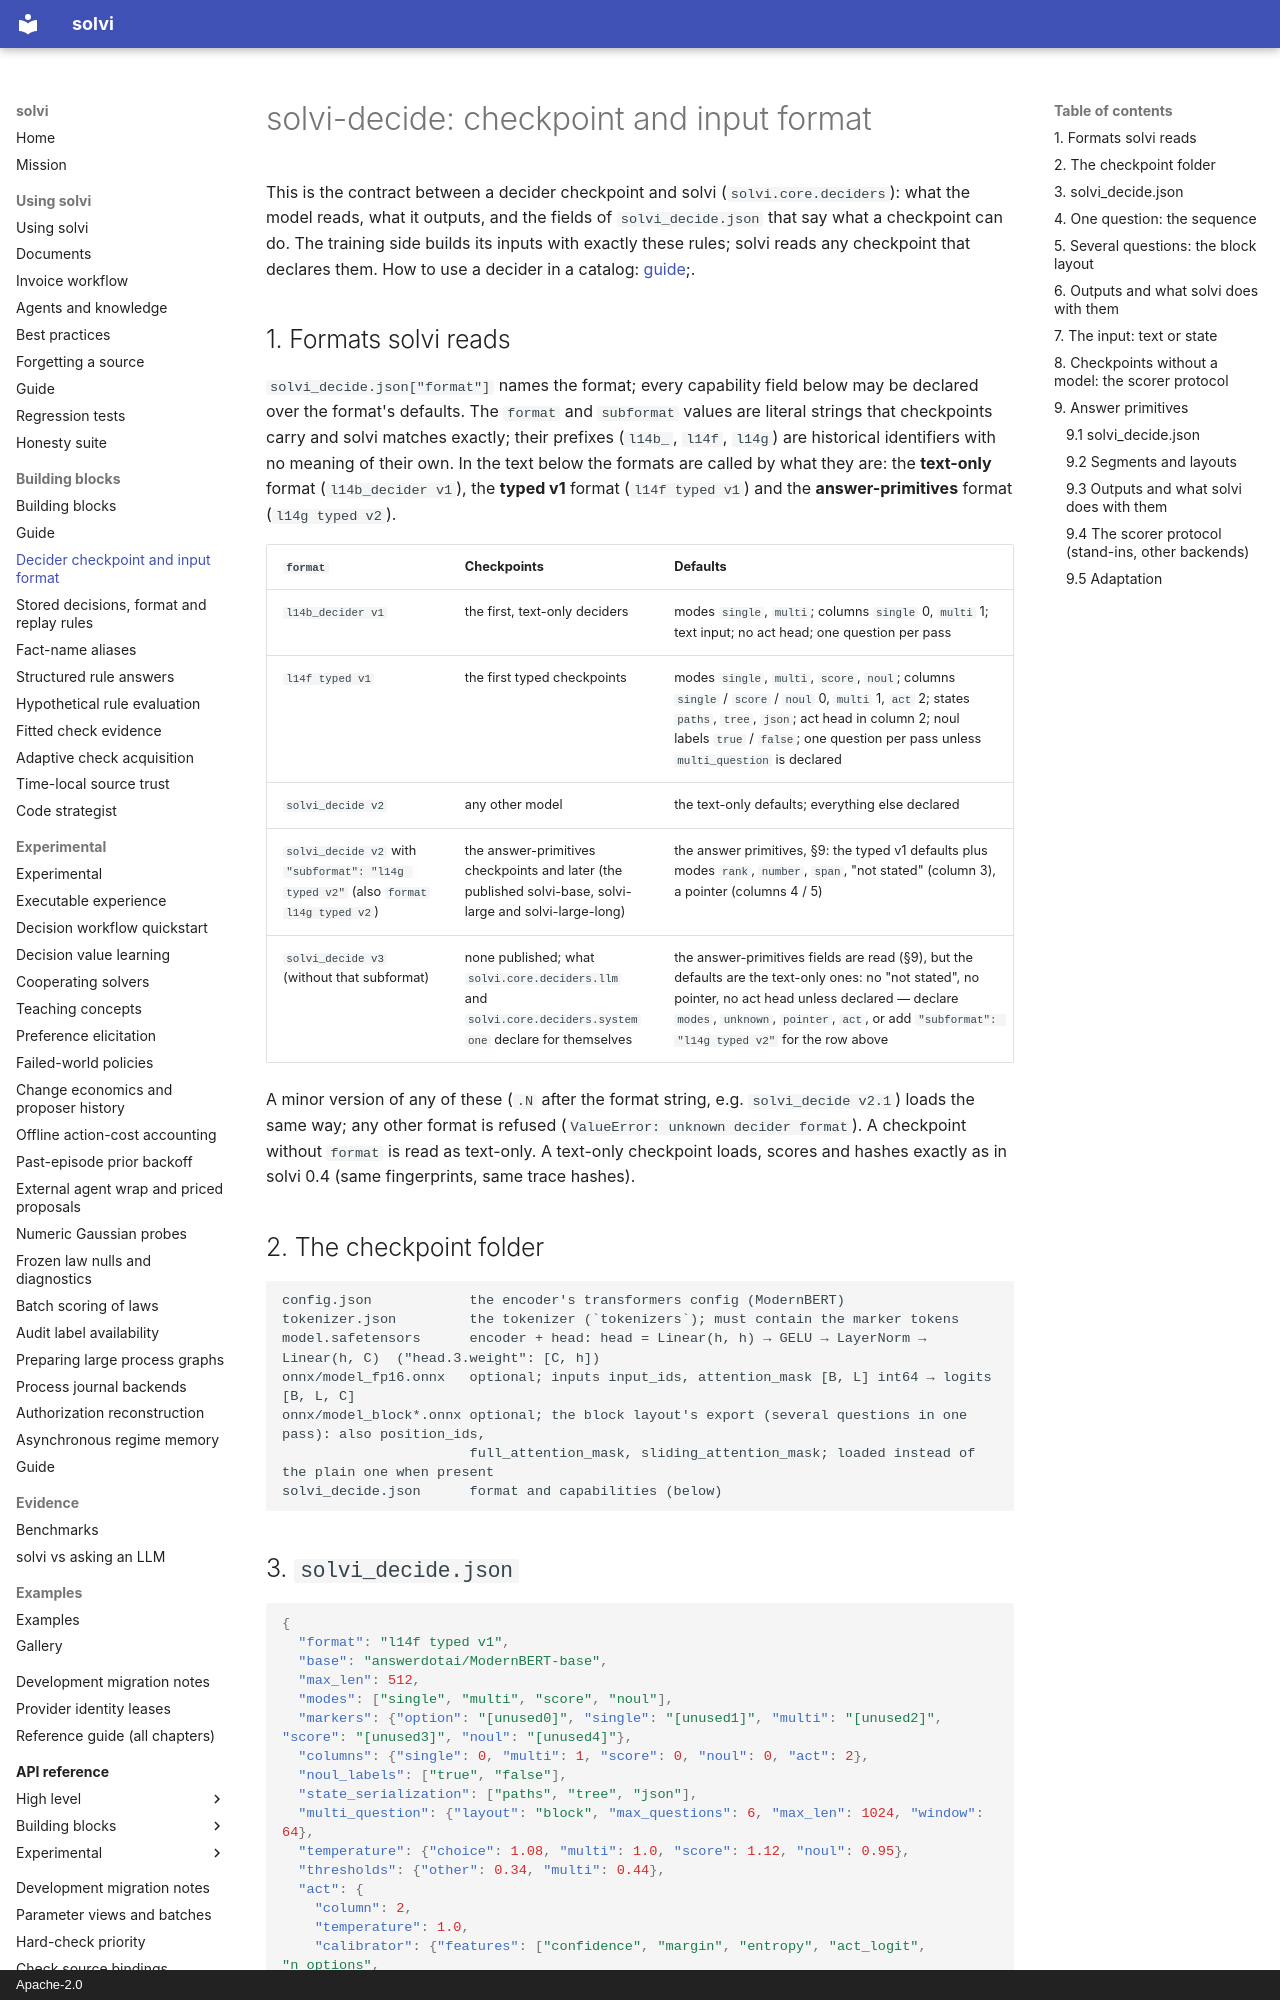

repository: solvi-ai/solvi · page: decide_format/index.html · generator: mkdocs · copyright: Apache-2.0

# solvi-decide: checkpoint and input format

This is the contract between a decider checkpoint and solvi (`solvi.core.deciders`): what the model reads, what it outputs, and the
fields of `solvi_decide.json` that say what a checkpoint can do. The training side builds its inputs with exactly these rules;
solvi reads any checkpoint that declares them. How to use a decider in a catalog: [guide](guide.md#types-questions-and-model-decisions);.

## 1. Formats solvi reads

`solvi_decide.json["format"]` names the format; every capability field below may be declared over the format's defaults.
The `format` and `subformat` values are literal strings that checkpoints carry and solvi matches exactly; their
prefixes (`l14b_`, `l14f`, `l14g`) are historical identifiers with no meaning of their own. In the text below the formats
are called by what they are: the **text-only** format (`l14b_decider v1`), the **typed v1** format (`l14f typed v1`)
and the **answer-primitives** format (`l14g typed v2`).

| `format` | Checkpoints | Defaults |
|---|---|---|
| `l14b_decider v1` | the first, text-only deciders | modes `single`, `multi`; columns `single` 0, `multi` 1; text input; no act head; one question per pass |
| `l14f typed v1` | the first typed checkpoints | modes `single`, `multi`, `score`, `noul`; columns `single` / `score` / `noul` 0, `multi` 1, `act` 2; states `paths`, `tree`, `json`; act head in column 2; noul labels `true` / `false`; one question per pass unless `multi_question` is declared |
| `solvi_decide v2` | any other model | the text-only defaults; everything else declared |
| `solvi_decide v2` with `"subformat": "l14g typed v2"` (also `format` `l14g typed v2`) | the answer-primitives checkpoints and later (the published solvi-base, solvi-large and solvi-large-long) | the answer primitives, §9: the typed v1 defaults plus modes `rank`, `number`, `span`, "not stated" (column 3), a pointer (columns 4 / 5) |
| `solvi_decide v3` (without that subformat) | none published; what `solvi.core.deciders.llm` and `solvi.core.deciders.systemone` declare for themselves | the answer-primitives fields are read (§9), but the defaults are the text-only ones: no "not stated", no pointer, no act head unless declared — declare `modes`, `unknown`, `pointer`, `act`, or add `"subformat": "l14g typed v2"` for the row above |

A minor version of any of these (`.N` after the format string, e.g. `solvi_decide v2.1`) loads the same way; any other
format is refused (`ValueError: unknown decider format`). A checkpoint without `format` is read as text-only. A text-only
checkpoint loads, scores and hashes exactly as in solvi 0.4 (same fingerprints, same trace hashes).

## 2. The checkpoint folder

```
config.json            the encoder's transformers config (ModernBERT)
tokenizer.json         the tokenizer (`tokenizers`); must contain the marker tokens
model.safetensors      encoder + head: head = Linear(h, h) → GELU → LayerNorm → Linear(h, C)  ("head.3.weight": [C, h])
onnx/model_fp16.onnx   optional; inputs input_ids, attention_mask [B, L] int64 → logits [B, L, C]
onnx/model_block*.onnx optional; the block layout's export (several questions in one pass): also position_ids,
                       full_attention_mask, sliding_attention_mask; loaded instead of the plain one when present
solvi_decide.json      format and capabilities (below)
```
